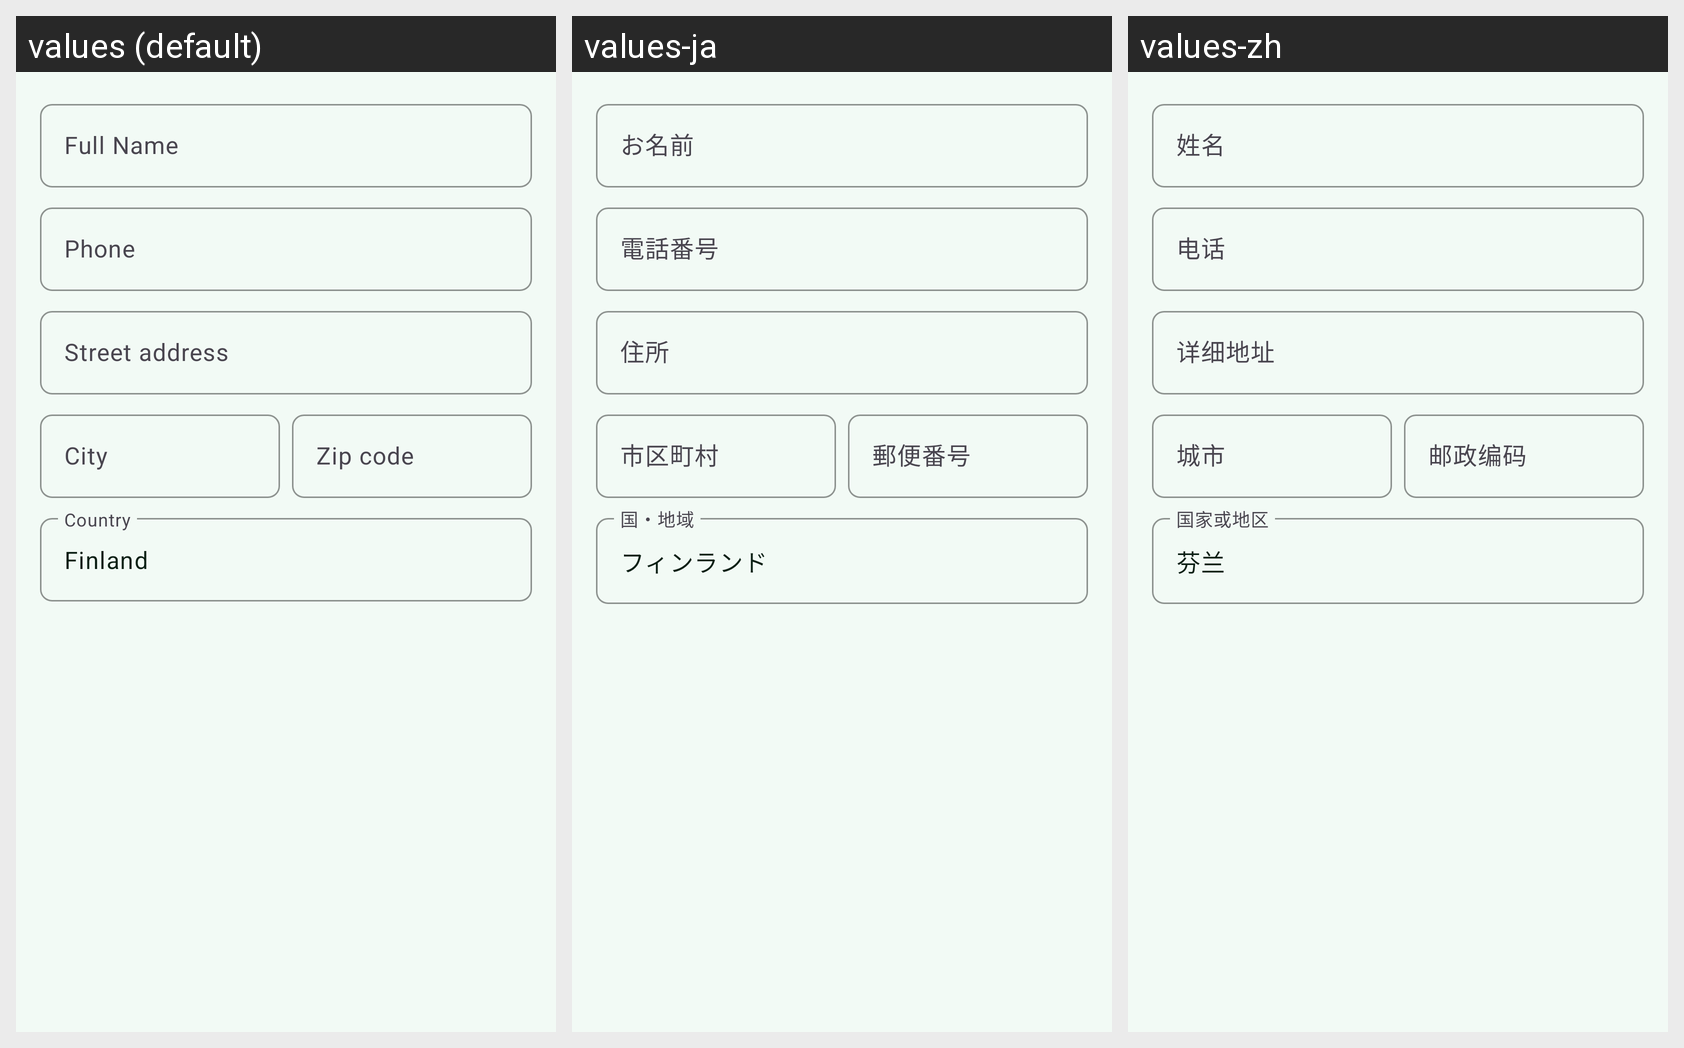

For this localized Android screen grid, give each drawn string resource with its value in every locale shown.
Android screen res/layout/dialog_address.xml rendered under 3 locales, left to right: values (default), values-ja, values-zh. Device: Nexus 5 (rendered at 1080×1920; each locale shown at half size, 540×960, under a caption strip naming it); theme Theme.AuraMart.
Strings drawn on this screen, with the default value and each locale's value (text and hints the layout hard-codes, and strings that could not be matched under every locale, appear in the picture but are not listed):

full_name
  values: Full Name
  values-ja: お名前
  values-zh: 姓名

phone
  values: Phone
  values-ja: 電話番号
  values-zh: 电话

street_address
  values: Street address
  values-ja: 住所
  values-zh: 详细地址

city
  values: City
  values-ja: 市区町村
  values-zh: 城市

zip_code
  values: Zip code
  values-ja: 郵便番号
  values-zh: 邮政编码

country
  values: Country
  values-ja: 国・地域
  values-zh: 国家或地区

default_country
  values: Finland
  values-ja: フィンランド
  values-zh: 芬兰
